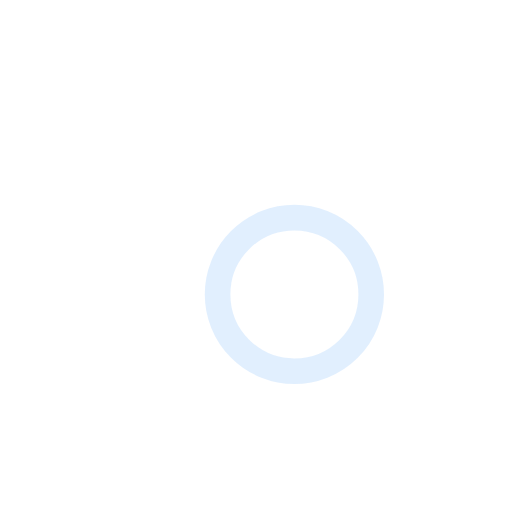
t = 0.00 s
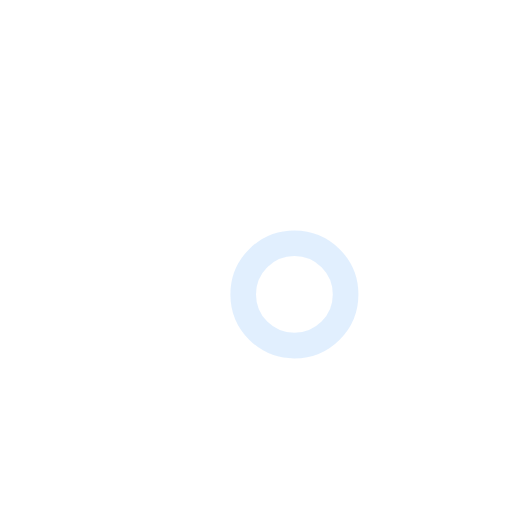
t = 1.00 s
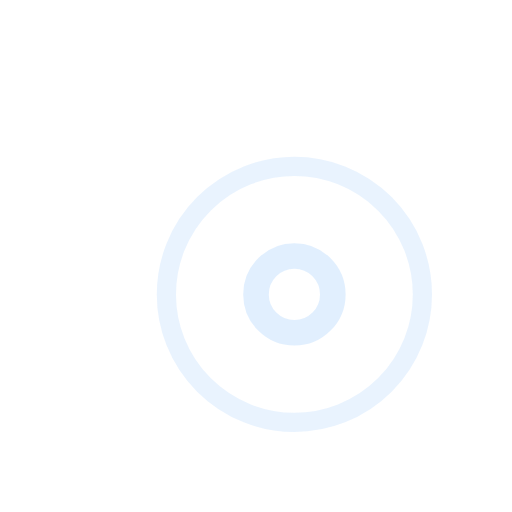
t = 2.25 s
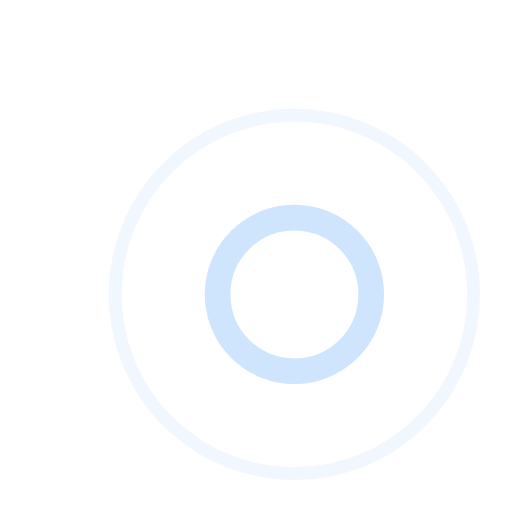
t = 3.00 s
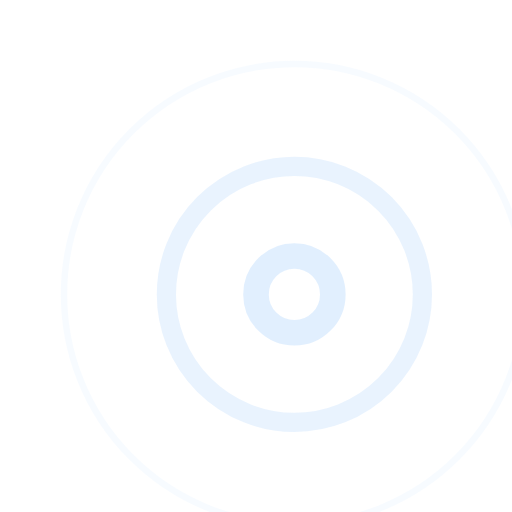
t = 3.75 s
t = 5.25 s: frame unchanged from t = 3.75 s, image omitted

The animated SVG that drew these frames (rendered in a browser with its animation timeline set to each time). Animation: 7 SMIL elements (animate=7); one cycle of 6.00 s, repeats indefinitely.

<!-- By Sam Herbert (@sherb), for everyone. More @ http://goo.gl/7AJzbL -->
<svg width="80" height="80" viewBox="0 0 40 40" xmlns="http://www.w3.org/2000/svg" stroke="#b5d7fc67">
    <g fill="none" fill-rule="evenodd" transform="translate(1 1)" stroke-width="2">
        <circle cx="22" cy="22" r="6" stroke-opacity="0">
            <animate attributeName="r"
                 begin="1.5s" dur="3s"
                 values="6;22"
                 calcMode="linear"
                 repeatCount="indefinite" />
            <animate attributeName="stroke-opacity"
                 begin="1.5s" dur="3s"
                 values="1;0" calcMode="linear"
                 repeatCount="indefinite" />
            <animate attributeName="stroke-width"
                 begin="1.5s" dur="3s"
                 values="2;0" calcMode="linear"
                 repeatCount="indefinite" />
        </circle>
        <circle cx="22" cy="22" r="6" stroke-opacity="0">
            <animate attributeName="r"
                 begin="3s" dur="3s"
                 values="6;22"
                 calcMode="linear"
                 repeatCount="indefinite" />
            <animate attributeName="stroke-opacity"
                 begin="3s" dur="3s"
                 values="1;0" calcMode="linear"
                 repeatCount="indefinite" />
            <animate attributeName="stroke-width"
                 begin="3s" dur="3s"
                 values="2;0" calcMode="linear"
                 repeatCount="indefinite" />
        </circle>
        <circle cx="22" cy="22" r="8">
            <animate attributeName="r"
                 begin="0s" dur="1.5s"
                 values="6;1;2;3;4;5;6"
                 calcMode="linear"
                 repeatCount="indefinite" />
        </circle>
    </g>
</svg>